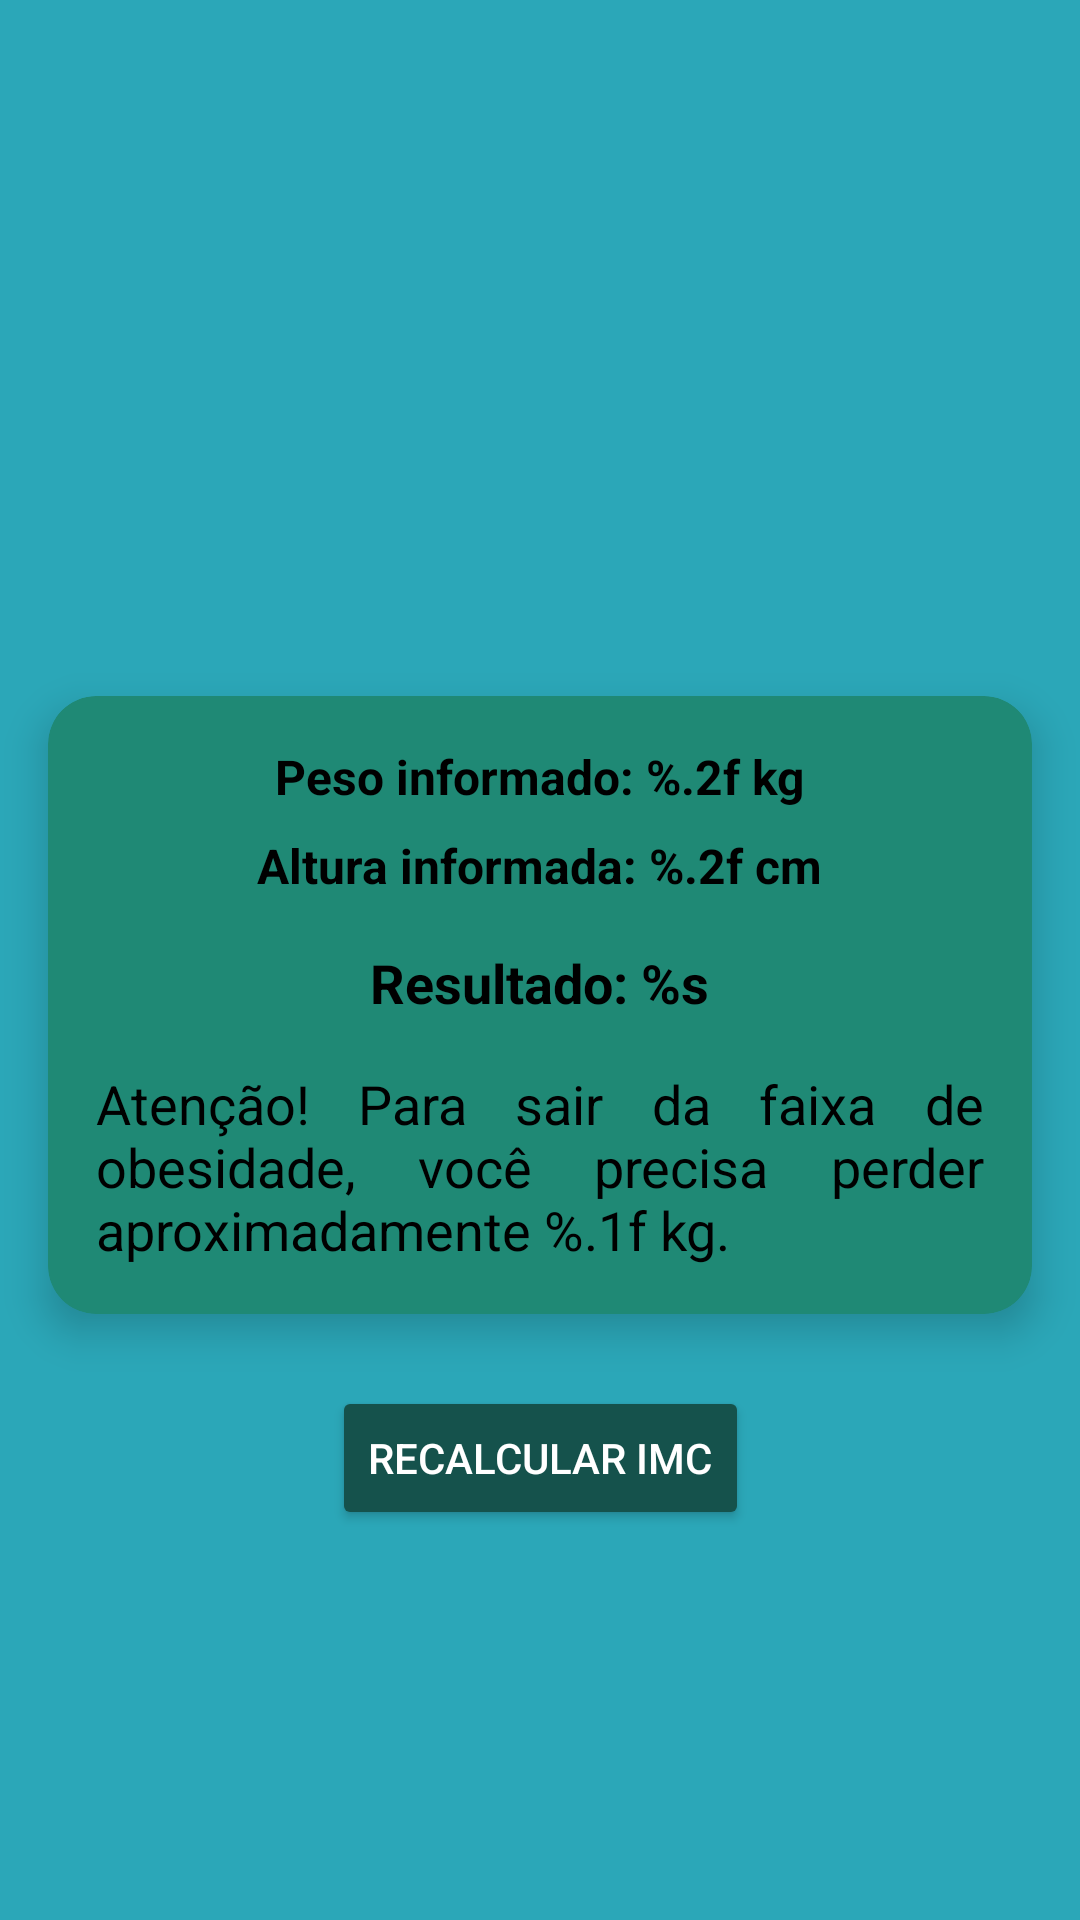

The Android layout XML behind this screen, and the referenced resources:
<!-- AndroidManifest.xml: application theme Theme.CalculadoraIMC -->
<!-- res/layout/resultado_activity.xml -->
<?xml version="1.0" encoding="utf-8"?>
<androidx.constraintlayout.widget.ConstraintLayout xmlns:android="http://schemas.android.com/apk/res/android"
    xmlns:app="http://schemas.android.com/apk/res-auto"
    xmlns:tools="http://schemas.android.com/tools"
    android:id="@+id/main"
    android:layout_width="match_parent"
    android:layout_height="match_parent"
    android:background="@color/cardview_shadow_end_color"
    tools:context=".ResultadoActivity">

    <ImageView
        android:id="@+id/imageView2"
        android:layout_width="0dp"
        android:layout_height="200dp"
        android:layout_margin="16dp"
        android:scaleType="fitCenter"
        app:layout_constraintEnd_toEndOf="parent"
        app:layout_constraintStart_toStartOf="parent"
        app:layout_constraintTop_toTopOf="parent"
        app:srcCompat="@drawable/resultado" />

    <androidx.cardview.widget.CardView
        android:id="@+id/cardResultado"
        android:layout_width="0dp"
        android:layout_height="wrap_content"
        android:layout_marginStart="16dp"
        android:layout_marginTop="16dp"
        android:layout_marginEnd="16dp"
        app:cardBackgroundColor="@color/secundaria"
        app:cardCornerRadius="16dp"
        app:cardElevation="8dp"
        app:layout_constraintEnd_toEndOf="parent"
        app:layout_constraintStart_toStartOf="parent"
        app:layout_constraintTop_toBottomOf="@+id/imageView2">

        <LinearLayout
            android:layout_width="match_parent"
            android:layout_height="wrap_content"
            android:gravity="center_horizontal"
            android:orientation="vertical"
            android:padding="16dp">

            <TextView
                android:id="@+id/txtPesoInformado"
                android:layout_width="wrap_content"
                android:layout_height="wrap_content"
                android:text="@string/txtPesoInformado"
                android:textColor="@color/textoPrincipal"
                android:textSize="16sp"
                android:textStyle="bold" />

            <TextView
                android:id="@+id/txtAlturaInformada"
                android:layout_width="wrap_content"
                android:layout_height="wrap_content"
                android:layout_marginTop="8dp"
                android:text="@string/txtAlturaInformada"
                android:textColor="@color/textoPrincipal"
                android:textSize="16sp"
                android:textStyle="bold" />

            <TextView
                android:id="@+id/txtResultado"
                android:layout_width="wrap_content"
                android:layout_height="wrap_content"
                android:layout_marginTop="16dp"
                android:text="@string/txtResultado"
                android:textColor="@color/black"
                android:textSize="18sp"
                android:textStyle="bold" />

            <TextView
                android:id="@+id/txtRecomendacao"
                android:layout_width="wrap_content"
                android:layout_height="wrap_content"
                android:layout_marginTop="16dp"
                android:justificationMode="inter_word"
                android:text="@string/txtRecomendacao"
                android:textColor="@color/black"
                android:textSize="18sp"
                android:textStyle="normal" />

        </LinearLayout>
    </androidx.cardview.widget.CardView>

    <Button
        android:id="@+id/btnRecalcular"
        android:layout_width="wrap_content"
        android:layout_height="wrap_content"
        android:layout_marginTop="24dp"
        android:backgroundTint="@color/primaria_variacao"
        android:text="@string/btnRecalcularIMC"
        android:textColor="@color/white"
        app:layout_constraintEnd_toEndOf="parent"
        app:layout_constraintStart_toStartOf="parent"
        app:layout_constraintTop_toBottomOf="@id/cardResultado" />


</androidx.constraintlayout.widget.ConstraintLayout>
<!-- resources referenced by this layout -->
<resources>
  <color name="black">#FF000000</color>
  <color name="primaria_variacao">#15524C</color>
  <color name="secundaria">#1F8975</color>
  <color name="textoPrincipal">#000000</color>
  <color name="white">#FFFFFFFF</color>
  <string name="btnRecalcularIMC">Recalcular IMC</string>
  <string name="txtAlturaInformada">Altura informada: %.2f cm</string>
  <string name="txtPesoInformado">Peso informado: %.2f kg</string>
  <string name="txtRecomendacao">Atenção! Para sair da faixa de obesidade, você precisa perder aproximadamente %.1f kg.</string>
  <string name="txtResultado">Resultado: %s</string>
  <style name="Theme.CalculadoraIMC" parent="Base.Theme.CalculadoraIMC" />
  <style name="Base.Theme.CalculadoraIMC" parent="Theme.Material3.DayNight.NoActionBar">
          <item name="colorPrimary">@color/primaria</item>
          <item name="colorPrimaryVariant">@color/primaria_variacao</item>
          <item name="android:colorBackground">@color/fundo</item>
          <item name="android:textColorPrimary">@color/textoPrincipal</item>
          <item name="android:windowBackground">@color/fundo</item>
      </style>
  <color name="primaria">#040404</color>
  <color name="fundo">#2CA9BA</color>
</resources>
